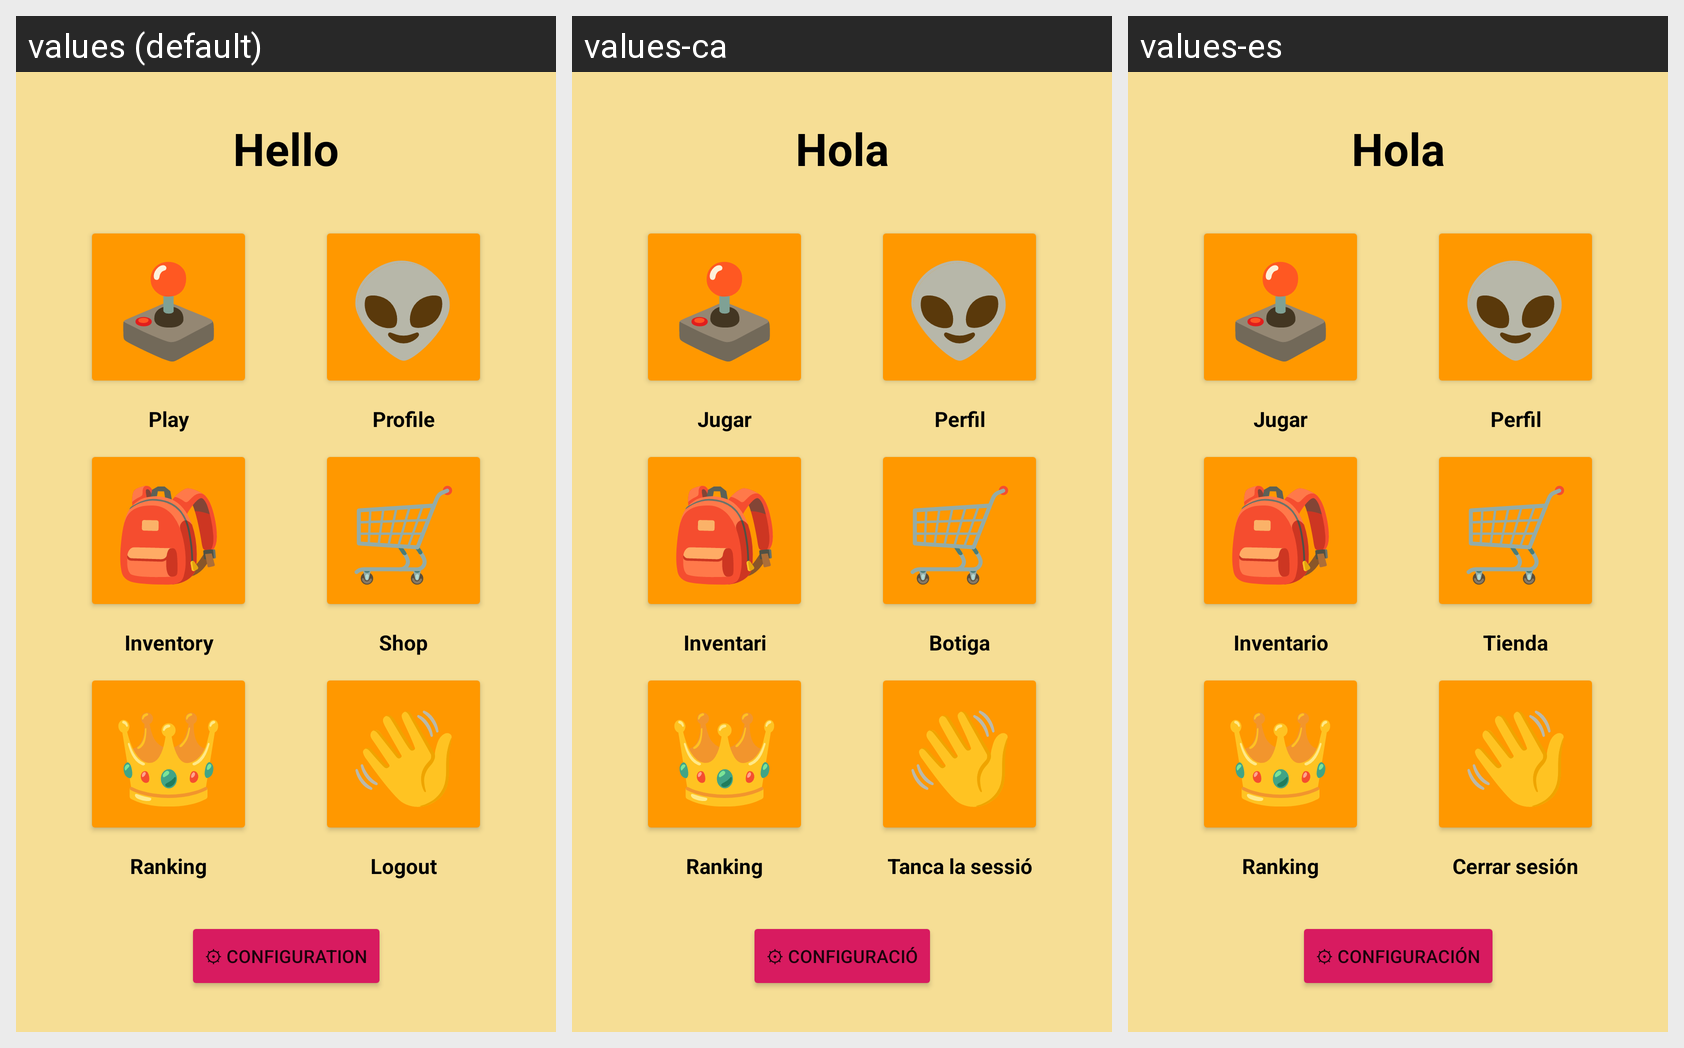

For this localized Android screen grid, give each drawn string resource with its value in every locale shown.
Android screen res/layout/fragment_main_menu.xml rendered under 3 locales, left to right: values (default), values-ca, values-es. Device: Nexus 5 (rendered at 1080×1920; each locale shown at half size, 540×960, under a caption strip naming it); theme AppTheme.
Strings drawn on this screen, with the default value and each locale's value (text and hints the layout hard-codes, and strings that could not be matched under every locale, appear in the picture but are not listed):

profile_string
  values: Profile
  values-ca: Perfil
  values-es: Perfil

shop_string
  values: Shop
  values-ca: Botiga
  values-es: Tienda

logout_string
  values: Logout
  values-ca: Tanca la sessió
  values-es: Cerrar sesión

play_string
  values: Play
  values-ca: Jugar
  values-es: Jugar

inventory_string
  values: Inventory
  values-ca: Inventari
  values-es: Inventario

ranking_string
  values: Ranking
  values-ca: Ranking
  values-es: Ranking

hello_string
  values: Hello
  values-ca: Hola
  values-es: Hola

configuration_string
  values: ⚙ Configuration
  values-ca: ⚙ Configuració
  values-es: ⚙ Configuración
